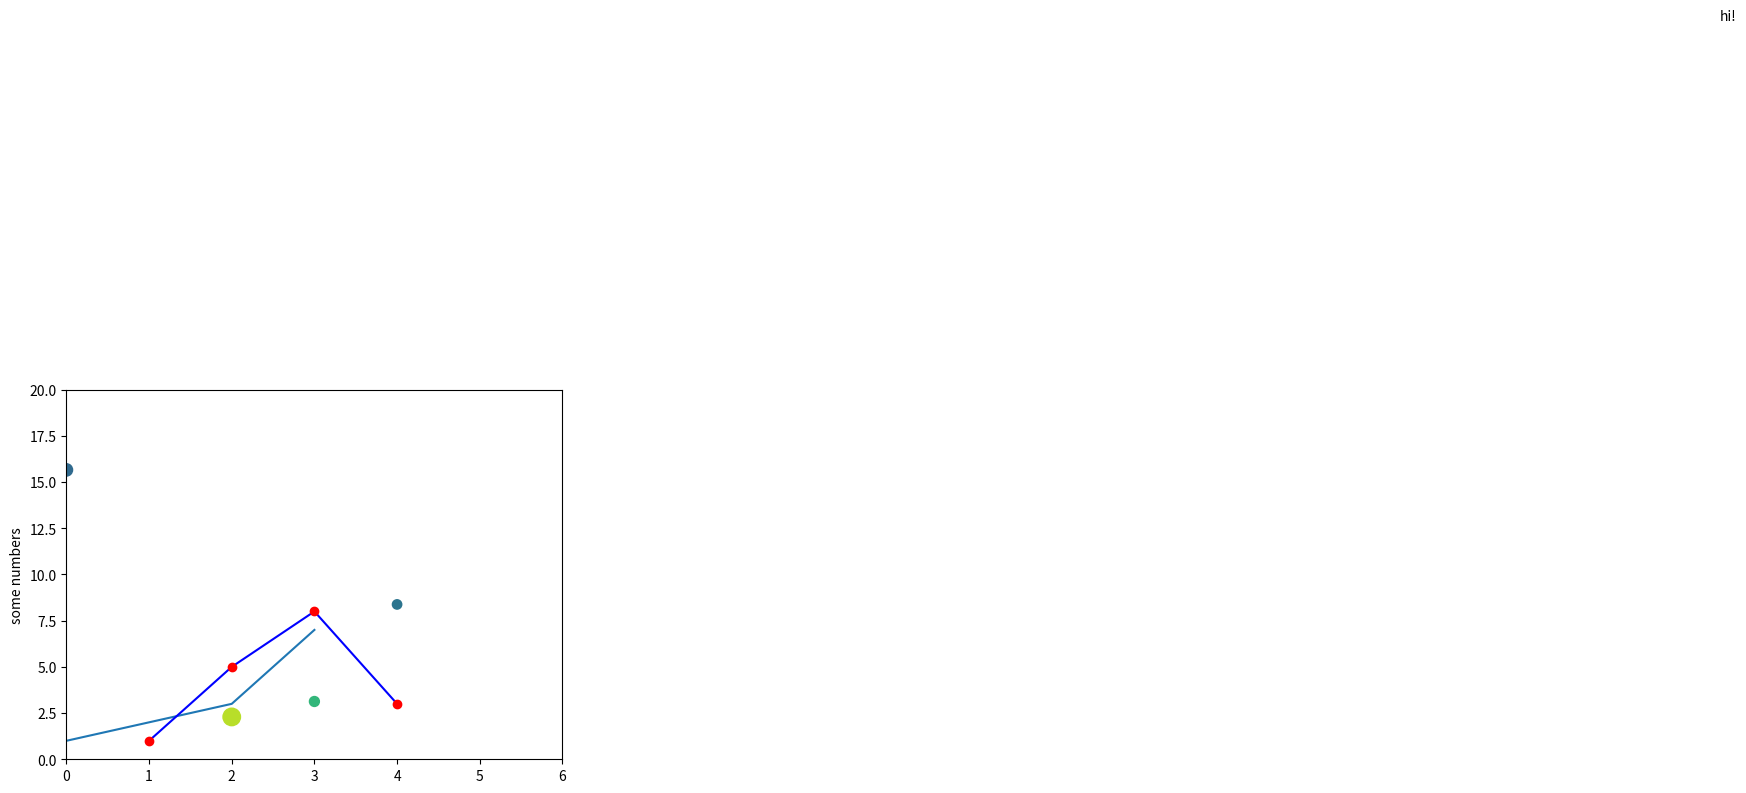

This figure's Python source:
import numpy as np
import matplotlib.pyplot as plt

plt.plot([1,2,3,7]) #a single list is assumed to be a set of y values
plt.ylabel("some numbers")
plt.show()

plt.plot([1,2,3,4],[1,5,8,3], "b-") #"b-" represents a solid blue line
plt.plot([1,2,3,4],[1,5,8,3], "ro") #"ro" is red circles
plt.axis([0,6,0,20]) #controls range of axes
plt.show()

#NOTE plt.plot() can take lists, but always will yield a numpy array

#NOTE if you have data in a dict, then you can use the data keyword
myData = {"a": np.arange(50),
          "c": np.random.randint(0,50,50),
          "d": np.random.randn(50)}

myData["b"] = myData["a"] + 10 * np.random.randn(50)
myData["d"] = np.abs(myData["d"]) * 100

plt.scatter("a", "b", c="c", s="d", data=myData) #creates a scatterplot with data in myData dict
plt.text(20, 40, "hi!")
plt.show()

